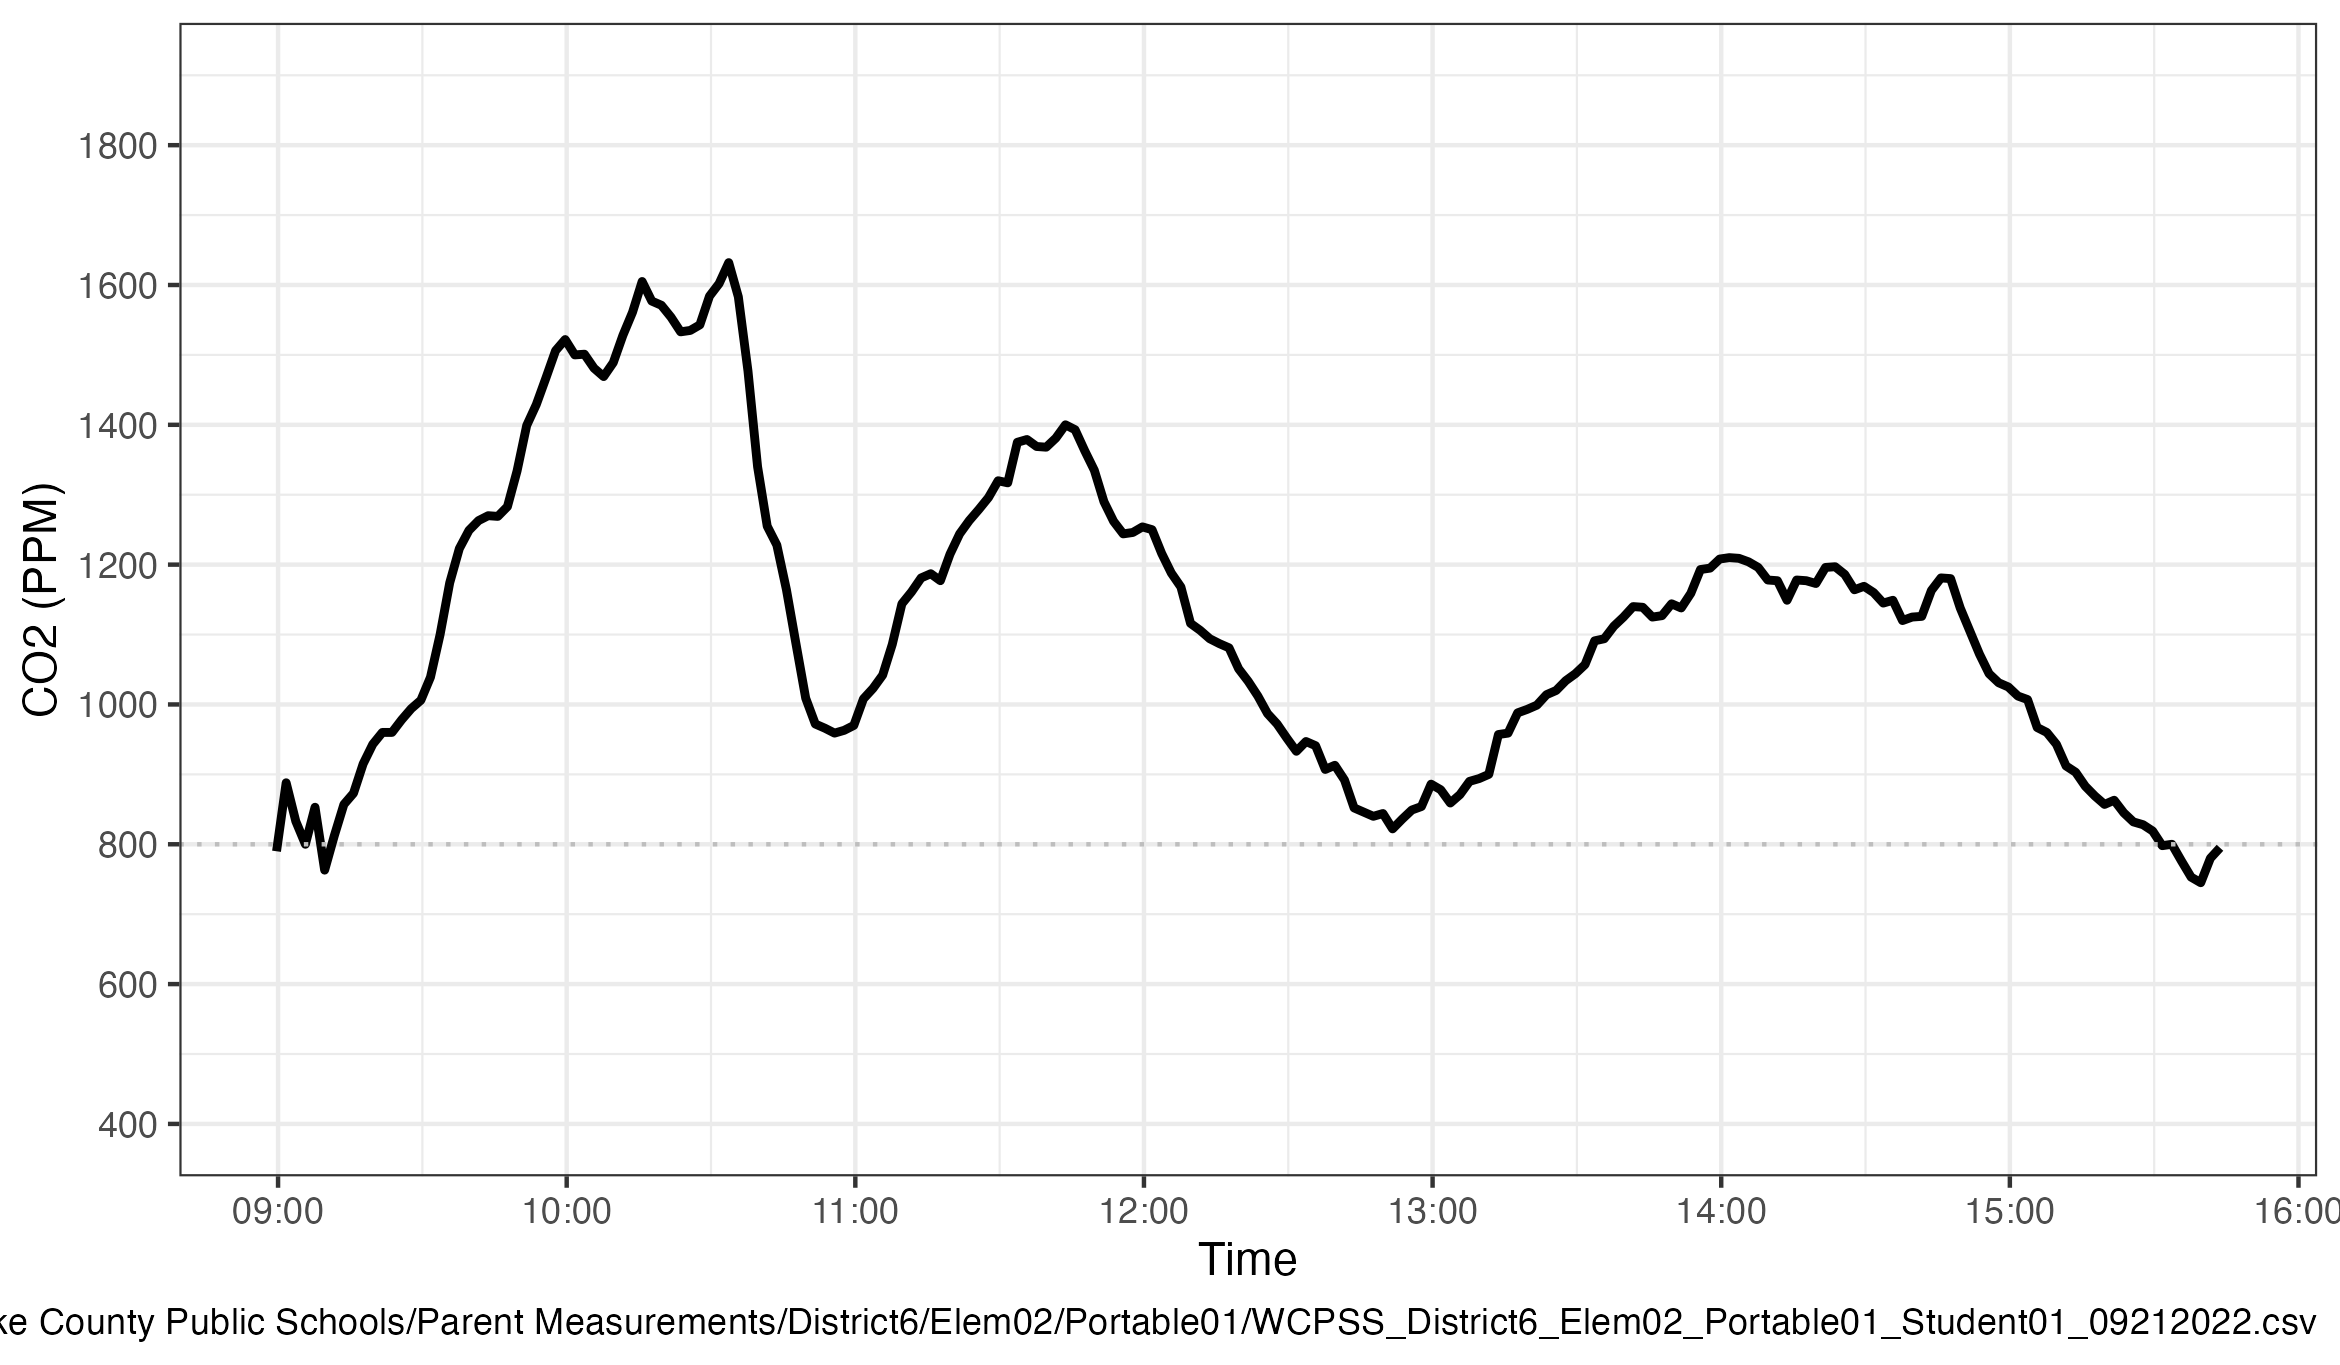

Values plotted in this chart, from the file beside it:
Time, CO2, Temp, Humidity
8:59:41, 790, 22.3, 61
9:01:41, 888, 22.1, 56
9:03:41, 833, 21.9, 53
9:05:41, 800, 21.7, 52
9:07:41, 853, 22.2, 58
9:09:41, 763, 22.3, 58
9:11:41, 812, 22.3, 57
9:13:41, 857, 22.2, 56
9:15:41, 873, 22.1, 56
9:17:41, 915, 22, 56
9:19:41, 943, 21.9, 56
9:21:41, 960, 21.9, 56
9:23:41, 960, 21.8, 56
9:25:41, 978, 21.7, 55
9:27:41, 994, 21.6, 55
9:29:41, 1006, 21.5, 56
9:31:41, 1039, 21.5, 56
9:33:41, 1100, 21.4, 56
9:35:41, 1174, 21.4, 56
9:37:41, 1223, 21.4, 57
9:39:41, 1249, 21.5, 57
9:41:41, 1263, 21.4, 57
9:43:41, 1270, 21.4, 56
9:45:41, 1269, 21.3, 56
9:47:41, 1283, 21.3, 56
9:49:41, 1334, 21.3, 56
9:51:41, 1399, 21.4, 56
9:53:41, 1429, 21.5, 56
9:55:41, 1467, 21.5, 56
9:57:41, 1506, 21.6, 56
9:59:41, 1522, 21.6, 56
10:01:41, 1500, 21.6, 56
10:03:41, 1501, 21.6, 55
10:05:41, 1481, 21.6, 55
10:07:41, 1469, 21.6, 55
10:09:41, 1489, 21.6, 55
10:11:41, 1528, 21.6, 55
10:13:41, 1561, 21.6, 55
10:15:41, 1605, 21.6, 55
10:17:41, 1577, 21.6, 55
10:19:41, 1571, 21.6, 55
10:21:41, 1554, 21.6, 55
10:23:41, 1533, 21.5, 54
10:25:41, 1535, 21.5, 54
10:27:41, 1543, 21.5, 54
10:29:41, 1584, 21.5, 54
10:31:41, 1602, 21.5, 54
10:33:41, 1632, 21.5, 55
10:35:41, 1583, 21.5, 55
10:37:41, 1477, 21.5, 55
10:39:41, 1340, 21.5, 55
10:41:41, 1255, 21.5, 55
10:43:41, 1228, 21.5, 55
10:45:41, 1164, 21.5, 55
10:47:41, 1086, 21.5, 55
10:49:41, 1009, 21.5, 55
10:51:41, 972, 21.6, 56
10:53:41, 966, 21.6, 56
10:55:41, 959, 21.6, 56
10:57:41, 963, 21.6, 56
... 143 more rows
